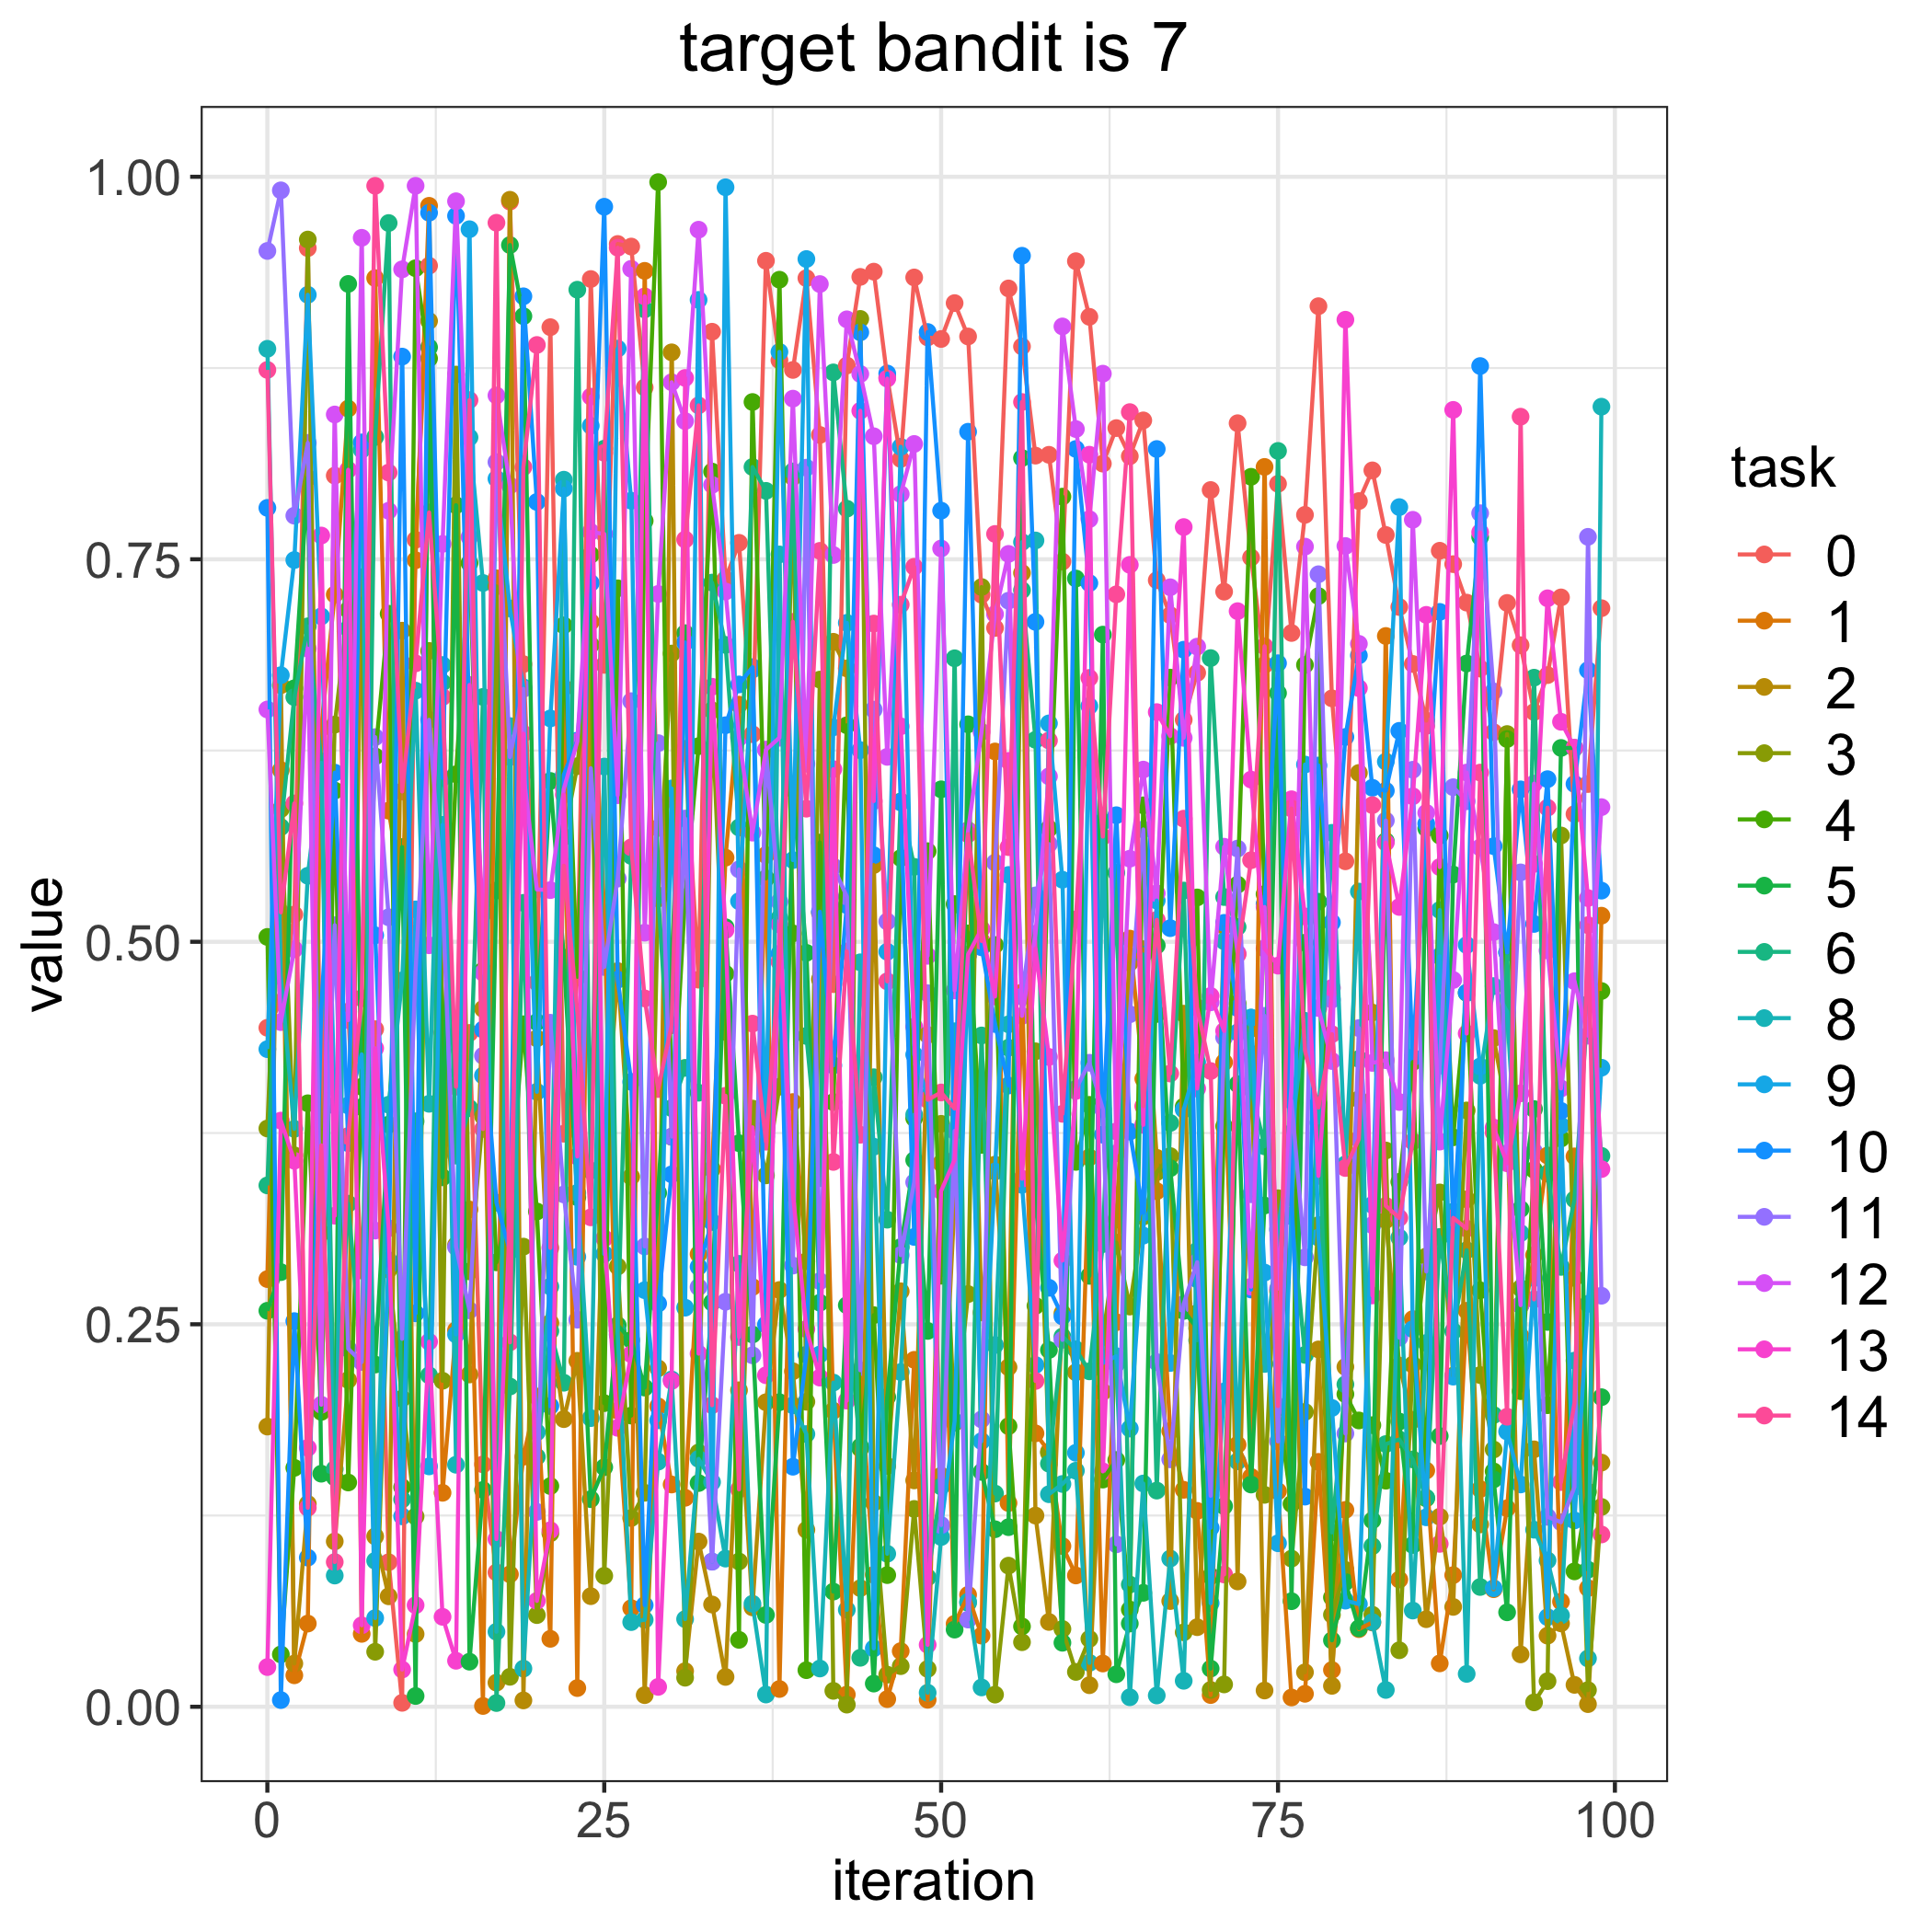

Data behind this chart, as committed beside it:
, 0, 1, 2, 3, 4, 5, 6, 8, 9, 10, 11, 12, 13, 14
0, 0.4438, 0.2795, 0.1831, 0.378, 0.5032, 0.2588, 0.3408, 0.8876, 0.4298, 0.7836, 0.9515, 0.6518, 0.02595, 0.8738
1, 0.4606, 0.6122, 0.6677, 0.5867, 0.03421, 0.2841, 0.575, 0.4775, 0.6742, 0.004374, 0.9911, 0.4475, 0.3831, 0.5192
2, 0.5178, 0.02057, 0.02827, 0.3604, 0.1562, 0.6657, 0.6599, 0.3777, 0.7495, 0.2521, 0.7785, 0.4951, 0.3569, 0.5904
3, 0.9534, 0.05438, 0.1326, 0.959, 0.3944, 0.8032, 0.7062, 0.5432, 0.9229, 0.09748, 0.8261, 0.6916, 0.1692, 0.1301
4, 0.3728, 0.6396, 0.356, 0.3097, 0.1927, 0.1523, 0.618, 0.617, 0.7127, 0.4559, 0.2676, 0.1974, 0.7655, 0.3669
5, 0.8047, 0.7269, 0.1081, 0.6419, 0.5988, 0.15, 0.1554, 0.08577, 0.3929, 0.6105, 0.5108, 0.8446, 0.3209, 0.0946
6, 0.4544, 0.8485, 0.2136, 0.7169, 0.1466, 0.93, 0.3288, 0.7047, 0.393, 0.3684, 0.234, 0.4488, 0.8085, 0.373
7, 0.2851, 0.04765, 0.7383, 0.7242, 0.4052, 0.392, 0.2261, 0.8216, 0.4264, 0.8264, 0.2253, 0.9601, 0.05323, 0.4631
8, 0.4429, 0.9338, 0.1114, 0.03595, 0.6212, 0.2237, 0.8299, 0.09542, 0.05796, 0.5042, 0.6338, 0.3113, 0.4304, 0.9941
9, 0.09448, 0.5857, 0.0722, 0.2856, 0.7144, 0.3805, 0.9698, 0.3935, 0.2918, 0.2881, 0.516, 0.7817, 0.3127, 0.8067
10, 0.00258, 0.5332, 0.7033, 0.2014, 0.1435, 0.5619, 0.1355, 0.4747, 0.1244, 0.8825, 0.2405, 0.9395, 0.02432, 0.5982
11, 0.7628, 0.7494, 0.04752, 0.1244, 0.9402, 0.007037, 0.3827, 0.6641, 0.5211, 0.2571, 0.481, 0.9941, 0.06639, 0.682
12, 0.9419, 0.981, 0.9058, 0.6901, 0.8812, 0.8886, 0.2166, 0.3941, 0.1571, 0.9765, 0.6451, 0.4977, 0.2386, 0.7806
13, 0.4406, 0.1399, 0.4289, 0.2131, 0.4156, 0.346, 0.6695, 0.6809, 0.5764, 0.6071, 0.5297, 0.7601, 0.05878, 0.66
14, 0.3628, 0.2462, 0.3018, 0.8707, 0.6095, 0.7853, 0.3602, 0.1582, 0.2433, 0.9745, 0.3005, 0.984, 0.03007, 0.4053
15, 0.4404, 0.325, 0.2172, 0.2845, 0.7475, 0.02946, 0.3912, 0.8297, 0.9657, 0.6387, 0.2591, 0.7645, 0.6679, 0.8541
16, 0.1584, 0.0005148, 0.4562, 0.3859, 0.4812, 0.1417, 0.66, 0.7345, 0.4126, 0.4427, 0.4255, 0.4798, 0.5184, 0.3776
17, 0.08781, 0.7376, 0.01577, 0.7323, 0.2905, 0.5335, 0.002438, 0.04903, 0.8026, 0.3295, 0.8135, 0.8571, 0.1096, 0.9699
18, 0.9838, 0.08658, 0.985, 0.01959, 0.3294, 0.9554, 0.2093, 0.641, 0.7179, 0.2979, 0.6207, 0.7982, 0.317, 0.2382
19, 0.6815, 0.1634, 0.004158, 0.3008, 0.4461, 0.9089, 0.5254, 0.02494, 0.6663, 0.9219, 0.6653, 0.6101, 0.6361, 0.8102
20, 0.4735, 0.2028, 0.4369, 0.05991, 0.3237, 0.4475, 0.1633, 0.1794, 0.4019, 0.7875, 0.1274, 0.5342, 0.06919, 0.8901
21, 0.9017, 0.04441, 0.2509, 0.1134, 0.1442, 0.6051, 0.2456, 0.2746, 0.646, 0.1966, 0.4471, 0.5338, 0.1154, 0.2999
22, 0.3745, 0.666, 0.188, 0.5685, 0.7068, 0.4896, 0.2118, 0.802, 0.7962, 0.6093, 0.3349, 0.5999, 0.5962, 0.5497
23, 0.4769, 0.01222, 0.2261, 0.6148, 0.4771, 0.333, 0.9262, 0.3359, 0.2941, 0.6315, 0.253, 0.6308, 0.3597, 0.4542
24, 0.9332, 0.7091, 0.07228, 0.694, 0.7529, 0.1357, 0.3505, 0.1887, 0.8373, 0.7345, 0.6134, 0.7679, 0.8563, 0.3199
25, 0.681, 0.519, 0.3544, 0.08561, 0.1985, 0.1566, 0.8223, 0.6145, 0.2959, 0.9804, 0.4835, 0.7665, 0.3062, 0.8196
26, 0.9561, 0.1935, 0.4809, 0.2878, 0.731, 0.2494, 0.2456, 0.2432, 0.8877, 0.4752, 0.5413, 0.5958, 0.1823, 0.9536
27, 0.9544, 0.06444, 0.3464, 0.1234, 0.1903, 0.2397, 0.5561, 0.05534, 0.7883, 0.4085, 0.6573, 0.9399, 0.2304, 0.5617
28, 0.8623, 0.9385, 0.0076, 0.1398, 0.7751, 0.2086, 0.9133, 0.05688, 0.2723, 0.06642, 0.3009, 0.506, 0.9218, 0.463
29, 0.5744, 0.1963, 0.2212, 0.5282, 0.9965, 0.3358, 0.5303, 0.1602, 0.1872, 0.2635, 0.6298, 0.7273, 0.01299, 0.4037
30, 0.594, 0.1453, 0.8853, 0.6884, 0.3725, 0.4843, 0.3913, 0.2139, 0.6002, 0.348, 0.3726, 0.8657, 0.2129, 0.4455
31, 0.6261, 0.1366, 0.02329, 0.01898, 0.529, 0.7017, 0.4176, 0.05729, 0.2608, 0.6957, 0.5805, 0.8403, 0.8685, 0.7629
32, 0.4752, 0.2959, 0.108, 0.1662, 0.6278, 0.1462, 0.4013, 0.162, 0.9195, 0.2876, 0.2743, 0.9654, 0.2308, 0.8506
33, 0.8987, 0.3514, 0.06685, 0.6513, 0.8073, 0.2642, 0.7348, 0.1468, 0.0949, 0.3169, 0.09482, 0.7986, 0.6667, 0.1971
34, 0.7371, 0.555, 0.01951, 0.4411, 0.4791, 0.5095, 0.6941, 0.09684, 0.9931, 0.6415, 0.2647, 0.729, 0.5076, 0.3993
35, 0.7608, 0.655, 0.2069, 0.09496, 0.04373, 0.3684, 0.5747, 0.2895, 0.5265, 0.6682, 0.5473, 0.6333, 0.2417, 0.1421
36, 0.6357, 0.2744, 0.06497, 0.391, 0.8528, 0.2433, 0.8103, 0.06735, 0.6779, 0.6795, 0.2297, 0.5713, 0.3787, 0.4465
37, 0.9451, 0.5567, 0.199, 0.3473, 0.5414, 0.06001, 0.7947, 0.008004, 0.3726, 0.2498, 0.6255, 0.6255, 0.2167, 0.3693
38, 0.8801, 0.01162, 0.2724, 0.4053, 0.9327, 0.1991, 0.5154, 0.7532, 0.8855, 0.4922, 0.5262, 0.6334, 0.5113, 0.4869
39, 0.8738, 0.3953, 0.2193, 0.8037, 0.5055, 0.5998, 0.8074, 0.197, 0.5534, 0.1569, 0.2884, 0.855, 0.3351, 0.7091
40, 0.9337, 0.2912, 0.1156, 0.1994, 0.02391, 0.4928, 0.4385, 0.1782, 0.9462, 0.2301, 0.8099, 0.6163, 0.2469, 0.587
41, 0.8313, 0.5189, 0.4755, 0.6714, 0.5648, 0.2641, 0.3455, 0.02501, 0.2303, 0.5196, 0.2782, 0.9299, 0.2151, 0.7555
42, 0.4723, 0.1935, 0.6961, 0.01041, 0.3952, 0.07528, 0.8721, 0.2119, 0.6402, 0.4192, 0.5492, 0.7528, 0.6128, 0.3561
43, 0.8767, 0.007984, 0.6787, 0.001405, 0.6415, 0.2625, 0.7831, 0.06337, 0.7084, 0.524, 0.5296, 0.9068, 0.2001, 0.4937
44, 0.9346, 0.2153, 0.07752, 0.9071, 0.1688, 0.17, 0.03202, 0.4866, 0.6252, 0.8983, 0.22, 0.8711, 0.8471, 0.3739
45, 0.938, 0.08625, 0.5502, 0.1333, 0.256, 0.01516, 0.4115, 0.3661, 0.03817, 0.5566, 0.6517, 0.8304, 0.592, 0.708
46, 0.8689, 0.004994, 0.1574, 0.02097, 0.08606, 0.2025, 0.3184, 0.1, 0.4935, 0.8714, 0.5133, 0.6209, 0.8681, 0.4741
47, 0.8155, 0.03637, 0.2715, 0.02655, 0.5547, 0.3004, 0.5917, 0.2188, 0.8235, 0.5911, 0.2952, 0.7926, 0.6408, 0.7203
48, 0.9342, 0.2268, 0.148, 0.1293, 0.3847, 0.3573, 0.549, 0.387, 0.4262, 0.3071, 0.3428, 0.8254, 0.4445, 0.7451
49, 0.895, 0.004564, 0.4391, 0.02475, 0.5592, 0.2456, 0.08458, 0.009166, 0.3991, 0.8986, 0.4664, 0.4908, 0.04051, 0.3967
50, 0.894, 0.3553, 0.1511, 0.381, 0.2817, 0.5996, 0.144, 0.1109, 0.118, 0.7818, 0.1188, 0.7571, 0.3371, 0.4015
51, 0.9174, 0.05421, 0.3306, 0.1857, 0.5246, 0.05042, 0.6853, 0.4415, 0.1866, 0.3539, 0.3763, 0.4682, 0.3575, 0.391
52, 0.8956, 0.07316, 0.5729, 0.2697, 0.5054, 0.6421, 0.06791, 0.0687, 0.4913, 0.8334, 0.057, 0.5727, 0.4917, 0.5703
53, 0.7268, 0.0465, 0.2577, 0.7319, 0.3673, 0.1535, 0.4388, 0.01264, 0.1736, 0.4964, 0.1878, 0.6372, 0.5084, 0.5005
54, 0.7051, 0.6244, 0.3543, 0.007947, 0.4979, 0.116, 0.1394, 0.2364, 0.3498, 0.4463, 0.5517, 0.7141, 0.4642, 0.7666
55, 0.927, 0.1332, 0.2219, 0.09224, 0.1834, 0.1174, 0.4308, 0.4461, 0.5437, 0.4061, 0.7229, 0.7535, 0.6183, 0.5619
56, 0.8891, 0.4668, 0.741, 0.0422, 0.05252, 0.8162, 0.7298, 0.7612, 0.3411, 0.9484, 0.4642, 0.4516, 0.3451, 0.8528
57, 0.8177, 0.1787, 0.125, 0.4284, 0.262, 0.3312, 0.632, 0.7623, 0.2234, 0.7091, 0.5303, 0.5053, 0.4955, 0.2129
58, 0.8183, 0.1668, 0.05544, 0.166, 0.574, 0.2332, 0.1589, 0.1389, 0.6427, 0.2739, 0.5638, 0.6081, 0.4247, 0.6316
59, 0.7485, 0.105, 0.2572, 0.05085, 0.791, 0.04183, 0.242, 0.1456, 0.5406, 0.2551, 0.2398, 0.9022, 0.2916, 0.3876
... 40 more rows
